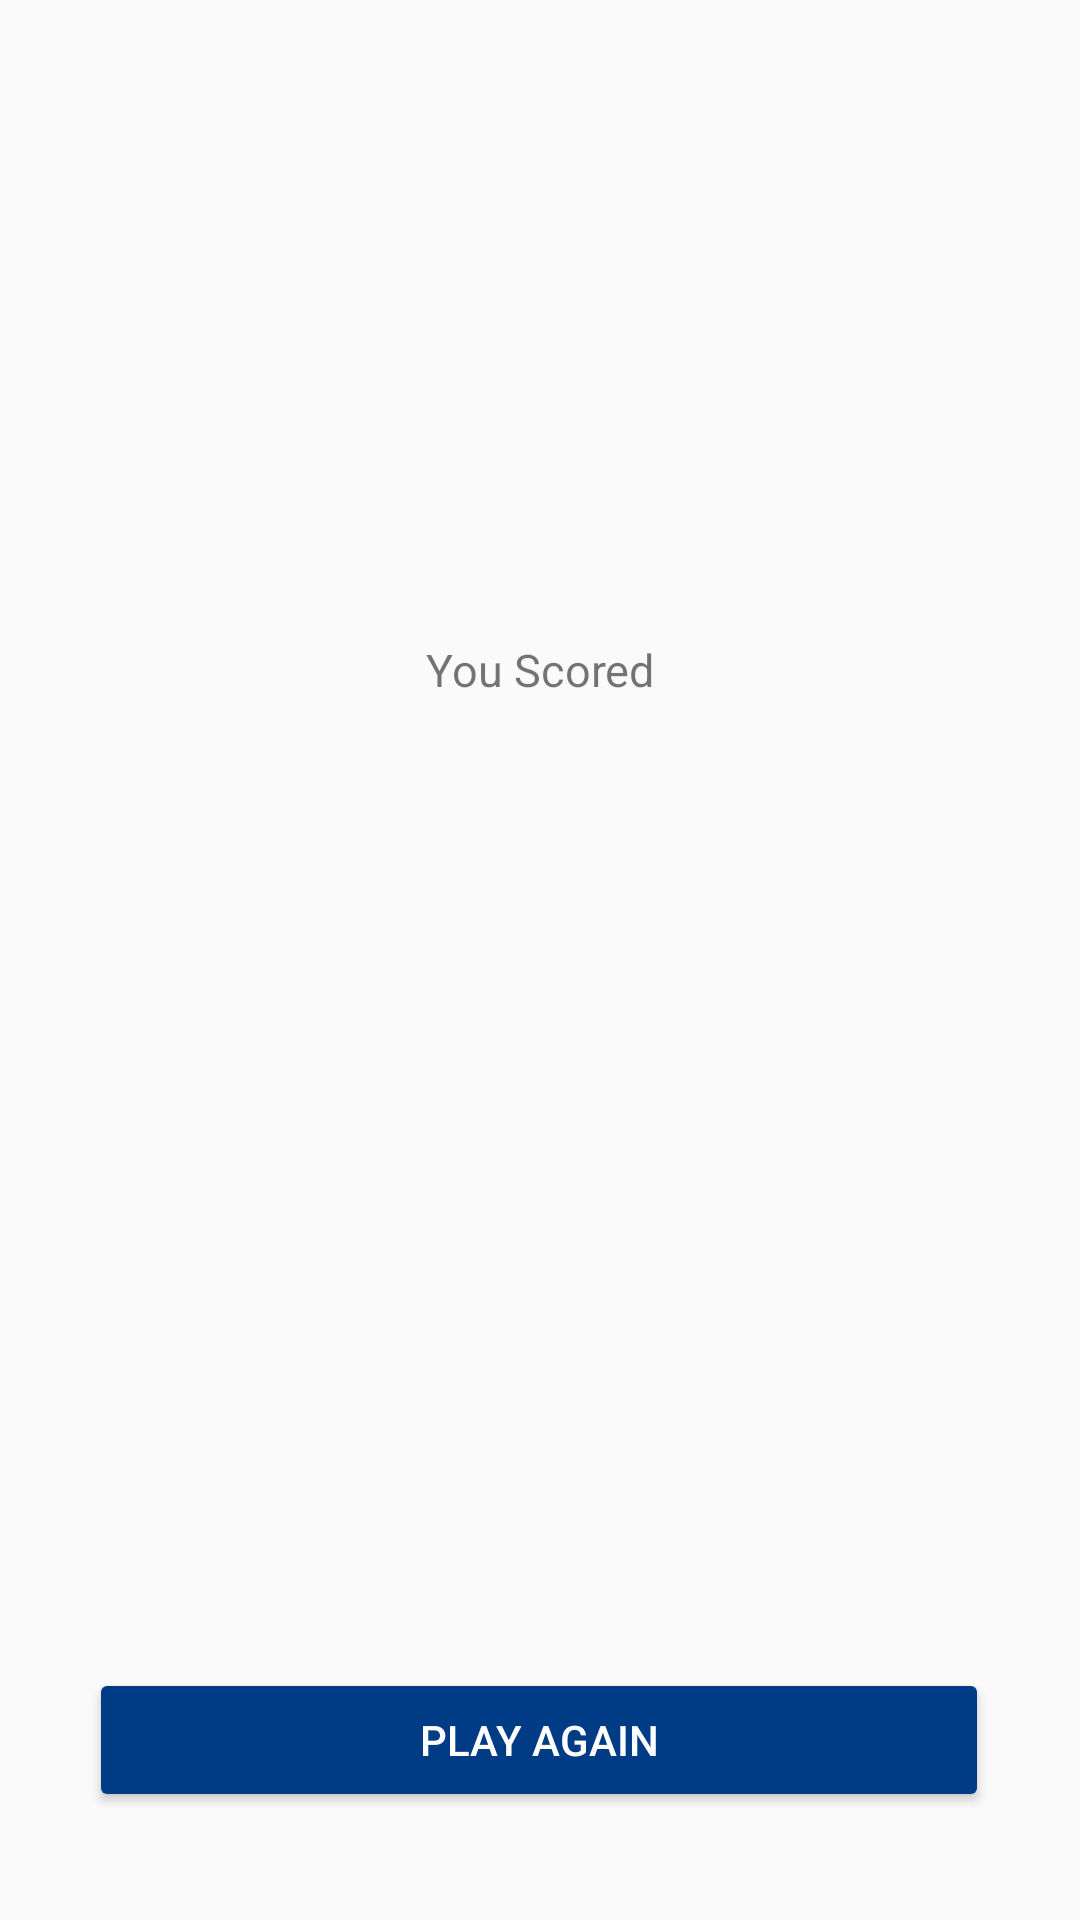

The Android layout XML behind this screen, and the referenced resources:
<!-- AndroidManifest.xml: application theme AppTheme -->
<!-- res/layout/activity_score.xml -->
<?xml version="1.0" encoding="utf-8"?>
<androidx.constraintlayout.widget.ConstraintLayout xmlns:android="http://schemas.android.com/apk/res/android"
    xmlns:app="http://schemas.android.com/apk/res-auto"
    xmlns:tools="http://schemas.android.com/tools"
    android:layout_width="match_parent"
    android:layout_height="match_parent"
    tools:context=".ScoreActivity">

    <TextView
        android:id="@+id/finalscoreTextView"
        android:layout_width="match_parent"
        android:layout_height="wrap_content"
        android:gravity="center"
        android:textSize="30dp"
        app:layout_constraintBottom_toTopOf="@+id/playagainButton"
        app:layout_constraintEnd_toEndOf="parent"
        app:layout_constraintHorizontal_bias="1.0"
        app:layout_constraintStart_toStartOf="parent"
        app:layout_constraintTop_toTopOf="parent"
        app:layout_constraintVertical_bias="0.468" />

    <Button
        android:id="@+id/playagainButton"
        android:layout_width="300dp"
        android:layout_height="wrap_content"
        android:layout_gravity="center"
        android:layout_marginBottom="36dp"
        android:backgroundTint="@color/colorPrimary"
        android:text="Play Again"
        android:textColor="@android:color/white"
        app:layout_constraintBottom_toBottomOf="parent"
        app:layout_constraintEnd_toEndOf="parent"
        app:layout_constraintHorizontal_bias="0.495"
        app:layout_constraintStart_toStartOf="parent" />

    <TextView
        android:id="@+id/textView2"
        android:layout_width="match_parent"
        android:layout_height="wrap_content"
        android:layout_marginBottom="8dp"
        android:gravity="center"
        android:text="You Scored"
        android:textSize="15dp"
        app:layout_constraintBottom_toTopOf="@+id/finalscoreTextView"
        app:layout_constraintEnd_toEndOf="parent"
        app:layout_constraintHorizontal_bias="0.0"
        app:layout_constraintStart_toStartOf="parent" />
</androidx.constraintlayout.widget.ConstraintLayout>
<!-- resources referenced by this layout -->
<resources>
  <color name="colorPrimary">#003C85</color>
  <style name="AppTheme" parent="Theme.AppCompat.Light.NoActionBar">
          
          <item name="colorPrimary">@color/colorPrimary</item>
          <item name="colorPrimaryDark">@color/colorPrimaryDark</item>
          <item name="colorAccent">@color/colorAccent</item>
      </style>
  <color name="colorPrimaryDark">#002757</color>
  <color name="colorAccent">#D81B60</color>
</resources>
